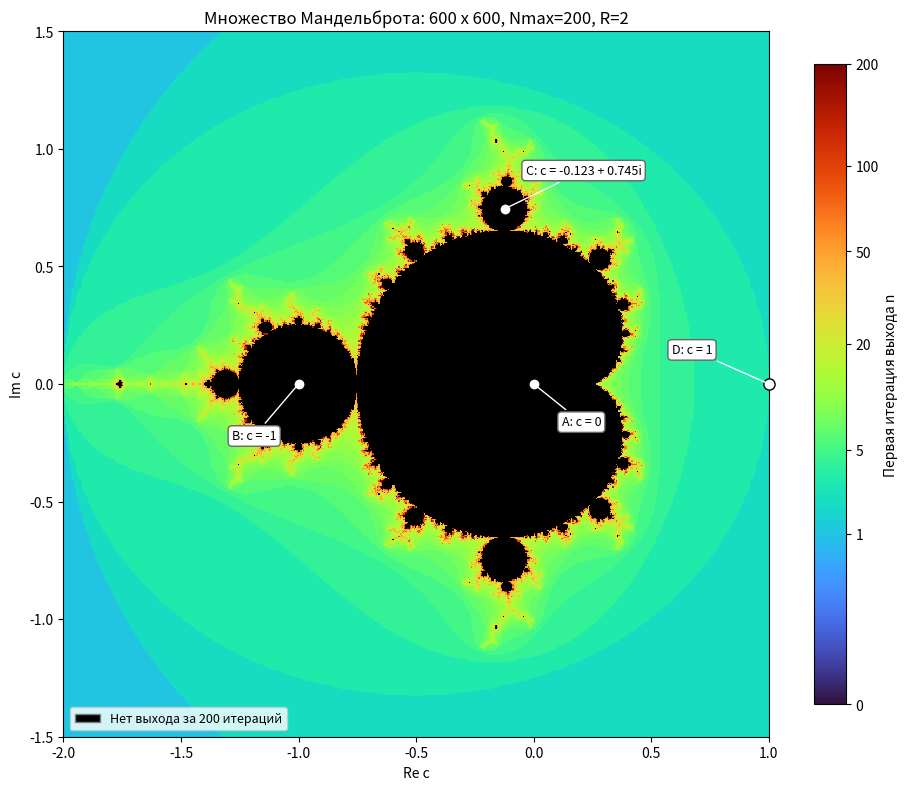
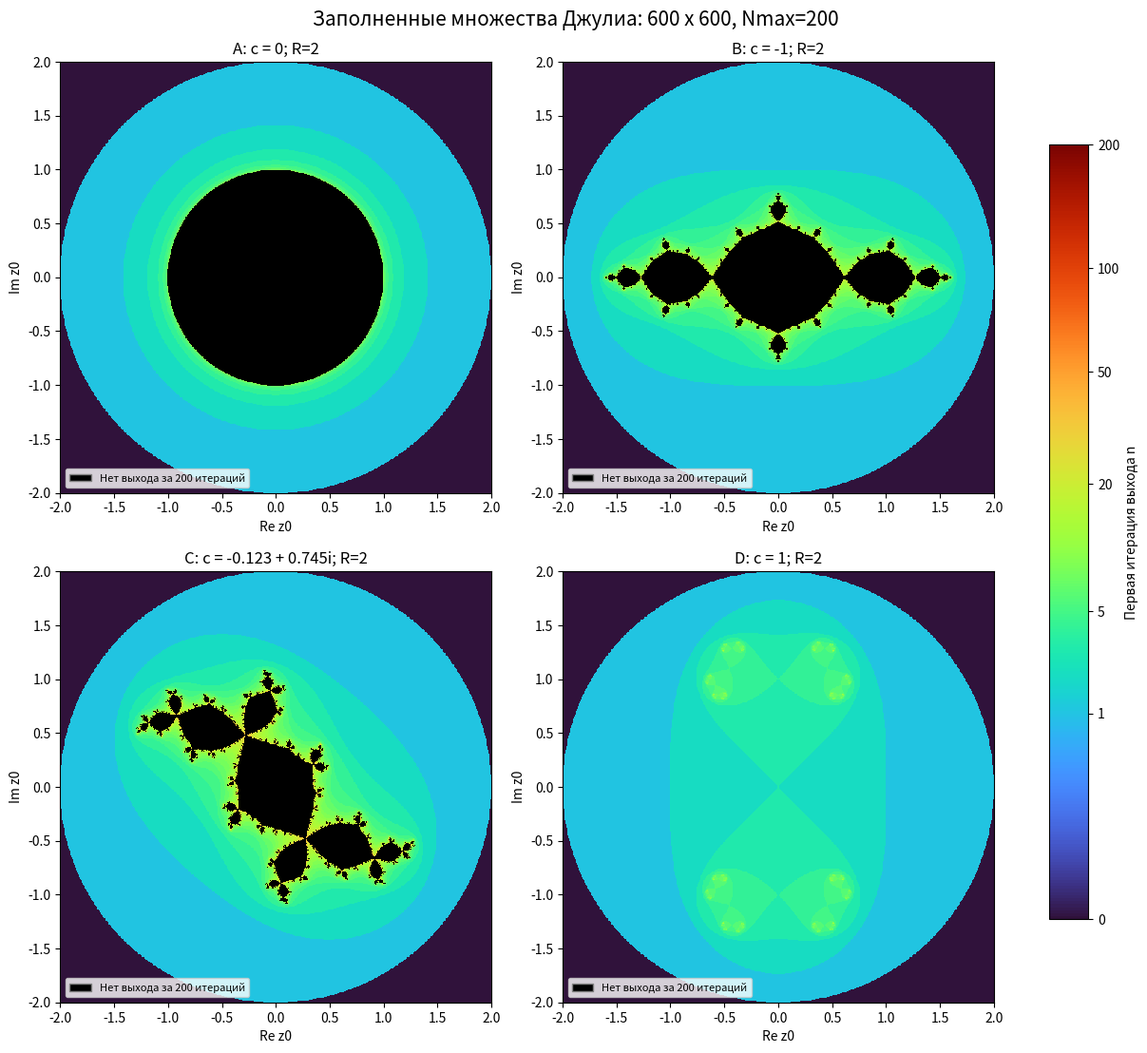
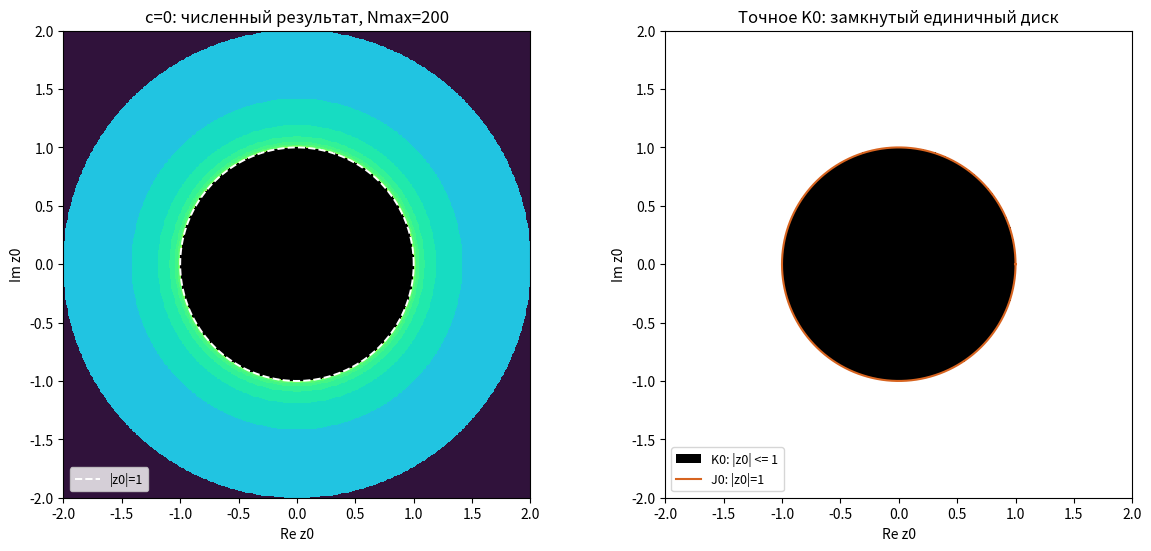

The script that saved these images, in order:
import numpy as np
import matplotlib.pyplot as plt
from matplotlib.colors import PowerNorm
from matplotlib.patches import Patch

size = 600
Nmax = 200
parameters = [0+0j, -1+0j, -0.123+0.745j, 1+0j]
parameter_labels = ["A: c = 0", "B: c = -1", "C: c = -0.123 + 0.745i", "D: c = 1"]
cmap = plt.get_cmap("turbo").copy()
cmap.set_bad("black")
norm = PowerNorm(gamma=0.25, vmin=0, vmax=Nmax)
color_ticks = [0, 1, 5, 20, 50, 100, 200]


def complex_grid(x_bounds, y_bounds, size):
    x_edges = np.linspace(*x_bounds, size+1)
    y_edges = np.linspace(*y_bounds, size+1)
    x = (x_edges[:-1]+x_edges[1:])/2
    y = (y_edges[:-1]+y_edges[1:])/2
    return x[None, :] + 1j*y[:, None]


def escape_time(z0, c, radius, nmax):
    z_initial, c_grid = np.broadcast_arrays(np.asarray(z0, dtype=complex),
                                           np.asarray(c, dtype=complex))
    z = z_initial.copy()
    escaped_at = np.full(z.shape, -1, dtype=np.int32)
    active = np.ones(z.shape, dtype=bool)
    escaped = np.abs(z) > radius
    escaped_at[escaped] = 0
    active[escaped] = False
    for n in range(1, nmax+1):
        if not active.any():
            break
        z[active] = z[active]**2 + c_grid[active]
        escaped = active & (np.abs(z) > radius)
        escaped_at[escaped] = n
        active[escaped] = False
    return escaped_at


def show_fractal(ax, escaped_at, extent, title, plane):
    image = ax.imshow(np.ma.masked_equal(escaped_at, -1), origin="lower",
                      extent=extent, cmap=cmap, norm=norm, interpolation="nearest")
    ax.set(title=title, xlabel=f"Re {plane}", ylabel=f"Im {plane}")
    ax.set_aspect("equal", adjustable="box")
    ax.set_xlim(extent[:2])
    ax.set_ylim(extent[2:])
    return image


mandelbrot_extent = [-2, 1, -1.5, 1.5]
julia_extent = [-2, 2, -2, 2]
c_grid = complex_grid((-2, 1), (-1.5, 1.5), size)
z_grid = complex_grid((-2, 2), (-2, 2), size)
mandelbrot = escape_time(0j, c_grid, 2, Nmax)
julia = {c: escape_time(z_grid, c, max(2, abs(c)), Nmax) for c in parameters}

fig, ax = plt.subplots(figsize=(9, 8), constrained_layout=True)
image = show_fractal(ax, mandelbrot, mandelbrot_extent,
                     f"Множество Мандельброта: {size} x {size}, Nmax={Nmax}, R=2", "c")
offsets = [(20, -30), (-48, -40), (15, 25), (-70, 22)]
for c, label, offset in zip(parameters, parameter_labels, offsets):
    ax.scatter(c.real, c.imag, s=65, color="white", edgecolor="black", zorder=4, clip_on=False)
    ax.annotate(label, (c.real, c.imag), xytext=offset, textcoords="offset points",
                fontsize=9, bbox=dict(boxstyle="round,pad=0.3", fc="white", ec="0.4"),
                arrowprops=dict(arrowstyle="-", color="white"), zorder=5)
bar = fig.colorbar(image, ax=ax, shrink=0.85, ticks=color_ticks)
bar.set_label("Первая итерация выхода n")
ax.legend(handles=[Patch(facecolor="black", edgecolor="gray", label="Нет выхода за 200 итераций")],
          loc="lower left", fontsize=9)
plt.show()

fig, axes = plt.subplots(2, 2, figsize=(12, 11), constrained_layout=True)
for ax, c, label in zip(axes.flat, parameters, parameter_labels):
    image = show_fractal(ax, julia[c], julia_extent,
                         f"{label}; R={max(2, abs(c)):g}", "z0")
    ax.legend(handles=[Patch(facecolor="black", edgecolor="gray", label="Нет выхода за 200 итераций")],
              loc="lower left", fontsize=8)
fig.suptitle(f"Заполненные множества Джулиа: {size} x {size}, Nmax={Nmax}", fontsize=15)
bar = fig.colorbar(image, ax=axes, shrink=0.8, ticks=color_ticks)
bar.set_label("Первая итерация выхода n")
plt.show()

print(f"{'c':>22} {'Не вышли за Nmax':>21} {'Всего узлов':>15}")
for c in parameters:
    print(f"{str(c):>22} {np.count_nonzero(julia[c] == -1):21d} {size*size:15d}")

numerical_disk = julia[0j] == -1
exact_disk = np.abs(z_grid) <= 1
false_inside = np.count_nonzero(numerical_disk & ~exact_disk)
false_outside = np.count_nonzero(~numerical_disk & exact_disk)
phi = np.linspace(0, 2*np.pi, 1500)

fig, axes = plt.subplots(1, 2, figsize=(12, 5.4), constrained_layout=True)
image = show_fractal(axes[0], julia[0j], julia_extent,
                     f"c=0: численный результат, Nmax={Nmax}", "z0")
axes[0].plot(np.cos(phi), np.sin(phi), color="white", ls="--", lw=1.4, label="|z0|=1")
axes[0].legend(loc="lower left", fontsize=9)
axes[1].imshow(exact_disk, origin="lower", extent=julia_extent, cmap="binary",
               vmin=0, vmax=1, interpolation="nearest")
axes[1].plot(np.cos(phi), np.sin(phi), color="#d76420", lw=1.5, label="J0: |z0|=1")
axes[1].set(title="Точное K0: замкнутый единичный диск", xlabel="Re z0", ylabel="Im z0")
axes[1].set_aspect("equal", adjustable="box")
axes[1].legend(handles=[Patch(facecolor="black", label="K0: |z0| <= 1"),
                        axes[1].lines[0]], loc="lower left", fontsize=9)
plt.show()
